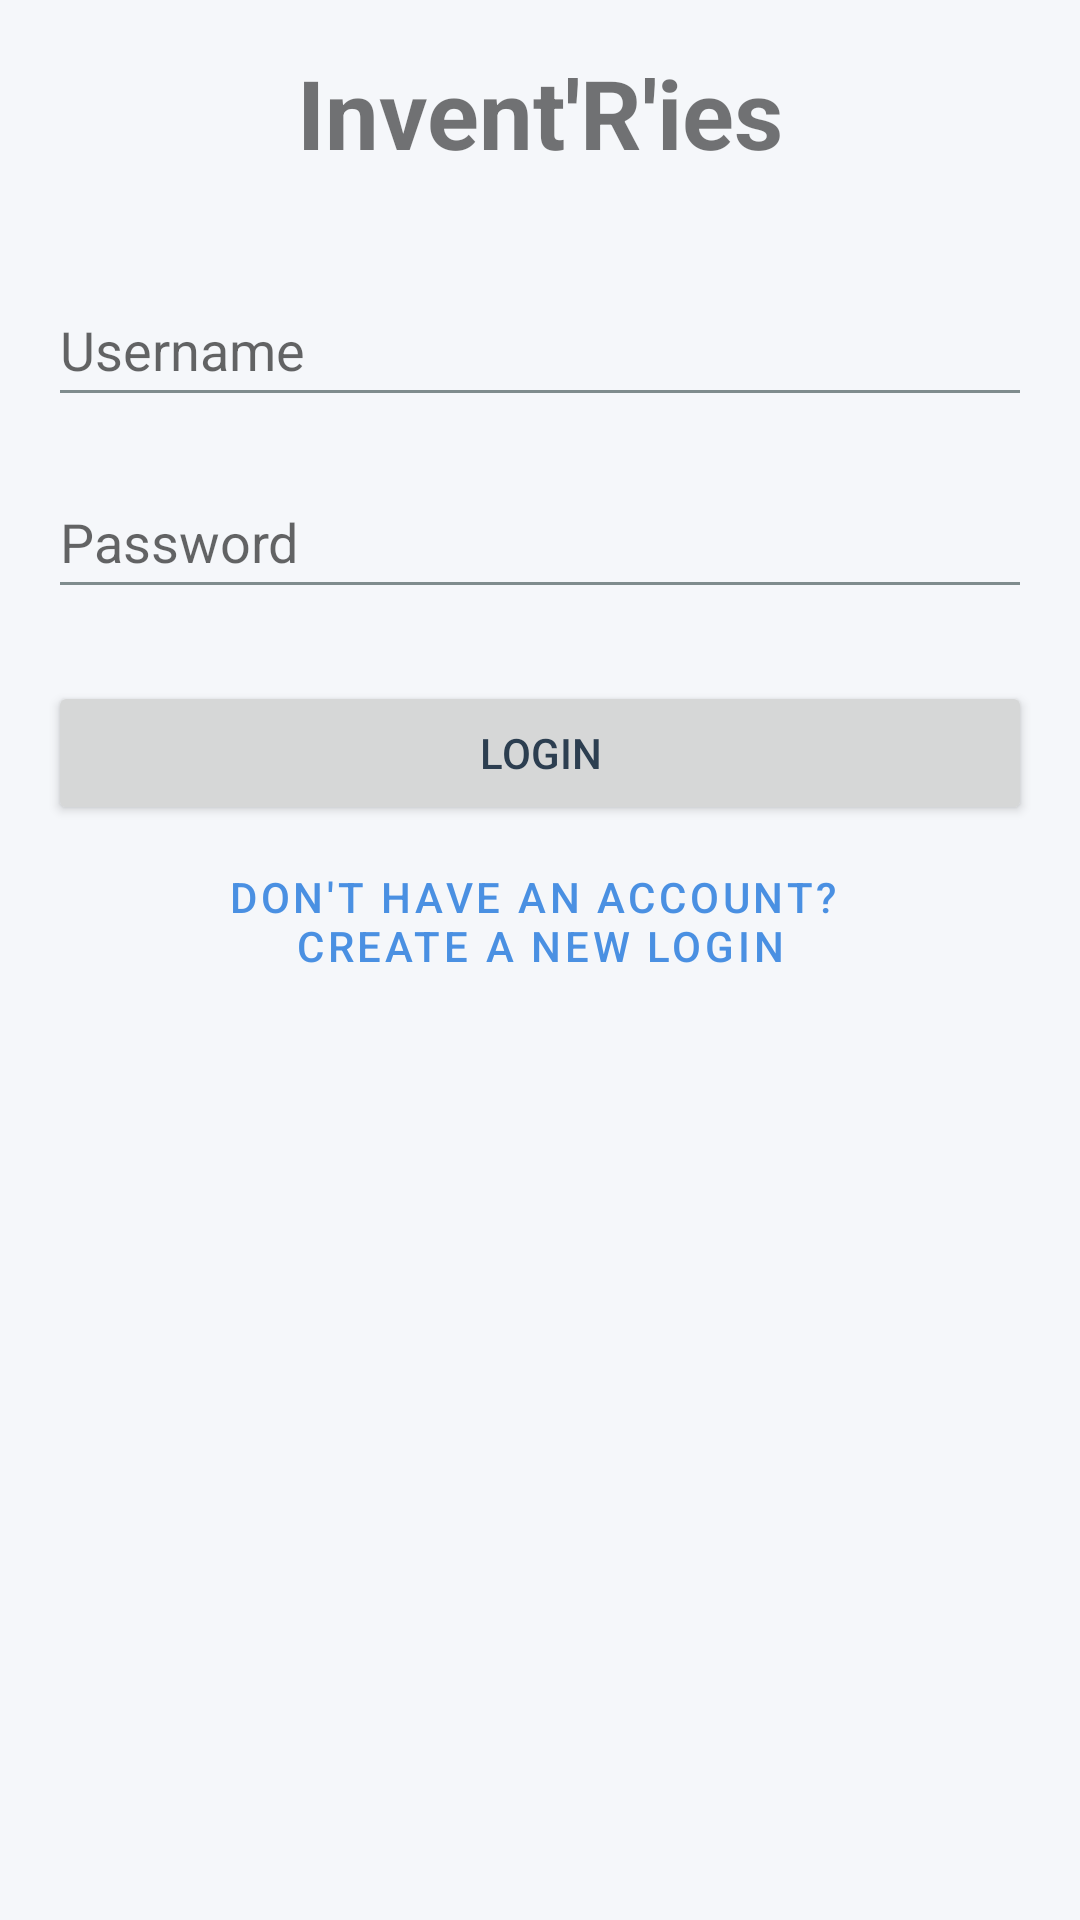

This screen was rendered from an Android layout file. Write that file and the resources it references.
<!-- AndroidManifest.xml: application theme Theme.Bessmertnyy_32_Assignment -->
<!-- res/layout/activity_login.xml -->
<?xml version="1.0" encoding="utf-8"?>
<androidx.constraintlayout.widget.ConstraintLayout
    xmlns:android="http://schemas.android.com/apk/res/android"
    xmlns:app="http://schemas.android.com/apk/res-auto"
    android:layout_width="match_parent"
    android:layout_height="match_parent"
    android:padding="16dp"
    android:gravity="center">

    
    <TextView
        android:id="@+id/tvWelcome"
        android:layout_width="wrap_content"
        android:layout_height="wrap_content"
        android:text="@string/login_msg_welcome"
        android:textSize="32sp"
        android:textStyle="bold"
        app:layout_constraintTop_toTopOf="parent"
        app:layout_constraintBottom_toTopOf="@+id/etUsername"
        app:layout_constraintStart_toStartOf="parent"
        app:layout_constraintEnd_toEndOf="parent"
        app:layout_constraintVertical_chainStyle="packed" />

     
    <EditText
        android:id="@+id/etUsername"
        android:layout_width="0dp"
        android:layout_height="wrap_content"
        android:hint="@string/login_form_username"
        android:inputType="textEmailAddress"
        android:minHeight="48dp"
        android:layout_marginTop="32dp"
        android:nextFocusDown="@id/etPassword"
        app:layout_constraintTop_toBottomOf="@id/tvWelcome"
        app:layout_constraintStart_toStartOf="parent"
        app:layout_constraintEnd_toEndOf="parent" />


    <EditText
        android:id="@+id/etPassword"
        android:layout_width="0dp"
        android:layout_height="wrap_content"
        android:hint="@string/login_form_password"
        android:inputType="textPassword"
        android:minHeight="48dp"
        android:layout_marginTop="16dp"
        android:nextFocusDown="@id/btnLogin"
        app:layout_constraintTop_toBottomOf="@id/etUsername"
        app:layout_constraintStart_toStartOf="parent"
        app:layout_constraintEnd_toEndOf="parent" />

    
    <Button
        android:id="@+id/btnLogin"
        android:layout_width="0dp"
        android:layout_height="wrap_content"
        android:text="@string/login_btn_login"
        android:layout_marginTop="24dp"
        app:layout_constraintTop_toBottomOf="@id/etPassword"
        app:layout_constraintStart_toStartOf="parent"
        app:layout_constraintEnd_toEndOf="parent" />

    
    <Button
        android:id="@+id/btnCreateAccount"
        style="@style/Widget.MaterialComponents.Button.TextButton"
        android:layout_width="wrap_content"
        android:layout_height="wrap_content"
        android:text="@string/login_btn_create_new"
        android:layout_marginTop="8dp"
        app:layout_constraintTop_toBottomOf="@id/btnLogin"
        app:layout_constraintStart_toStartOf="parent"
        app:layout_constraintEnd_toEndOf="parent" />


</androidx.constraintlayout.widget.ConstraintLayout>
<!-- resources referenced by this layout -->
<resources>
  <string name="login_btn_create_new">Don\'t have an account? \nCreate a new login</string>
  <string name="login_btn_login">Login</string>
  <string name="login_form_password">Password</string>
  <string name="login_form_username">Username</string>
  <string name="login_msg_welcome">Invent\'R\'ies</string>
  <style name="Theme.Bessmertnyy_32_Assignment" parent="Theme.MaterialComponents.DayNight.NoActionBar">
          
          <item name="colorPrimary">@color/calm_blue_primary</item>
          <item name="colorPrimaryVariant">@color/calm_blue_primary</item>
          <item name="colorOnPrimary">@color/white</item>
          
          <item name="colorSecondary">@color/calm_blue_light</item>
          <item name="colorSecondaryVariant">@color/calm_blue_light</item>
          <item name="colorOnSecondary">@color/slate_dark</item>
          
          <item name="android:statusBarColor">?attr/colorPrimaryVariant</item>
  
          
          <item name="android:windowBackground">@color/background_light_gray</item>
          <item name="colorSurface">@color/white</item>
          <item name="android:textColorPrimary">@color/slate_dark</item>
          <item name="android:textColorSecondary">@color/slate_medium</item>
      </style>
  <color name="calm_blue_primary">#4A90E2</color>
  <color name="white">#FFFFFFFF</color>
  <color name="calm_blue_light">#D9E6F5</color>
  <color name="slate_dark">#2C3E50</color>
  <color name="background_light_gray">#F5F7FA</color>
  <color name="slate_medium">#7F8C8D</color>
</resources>
